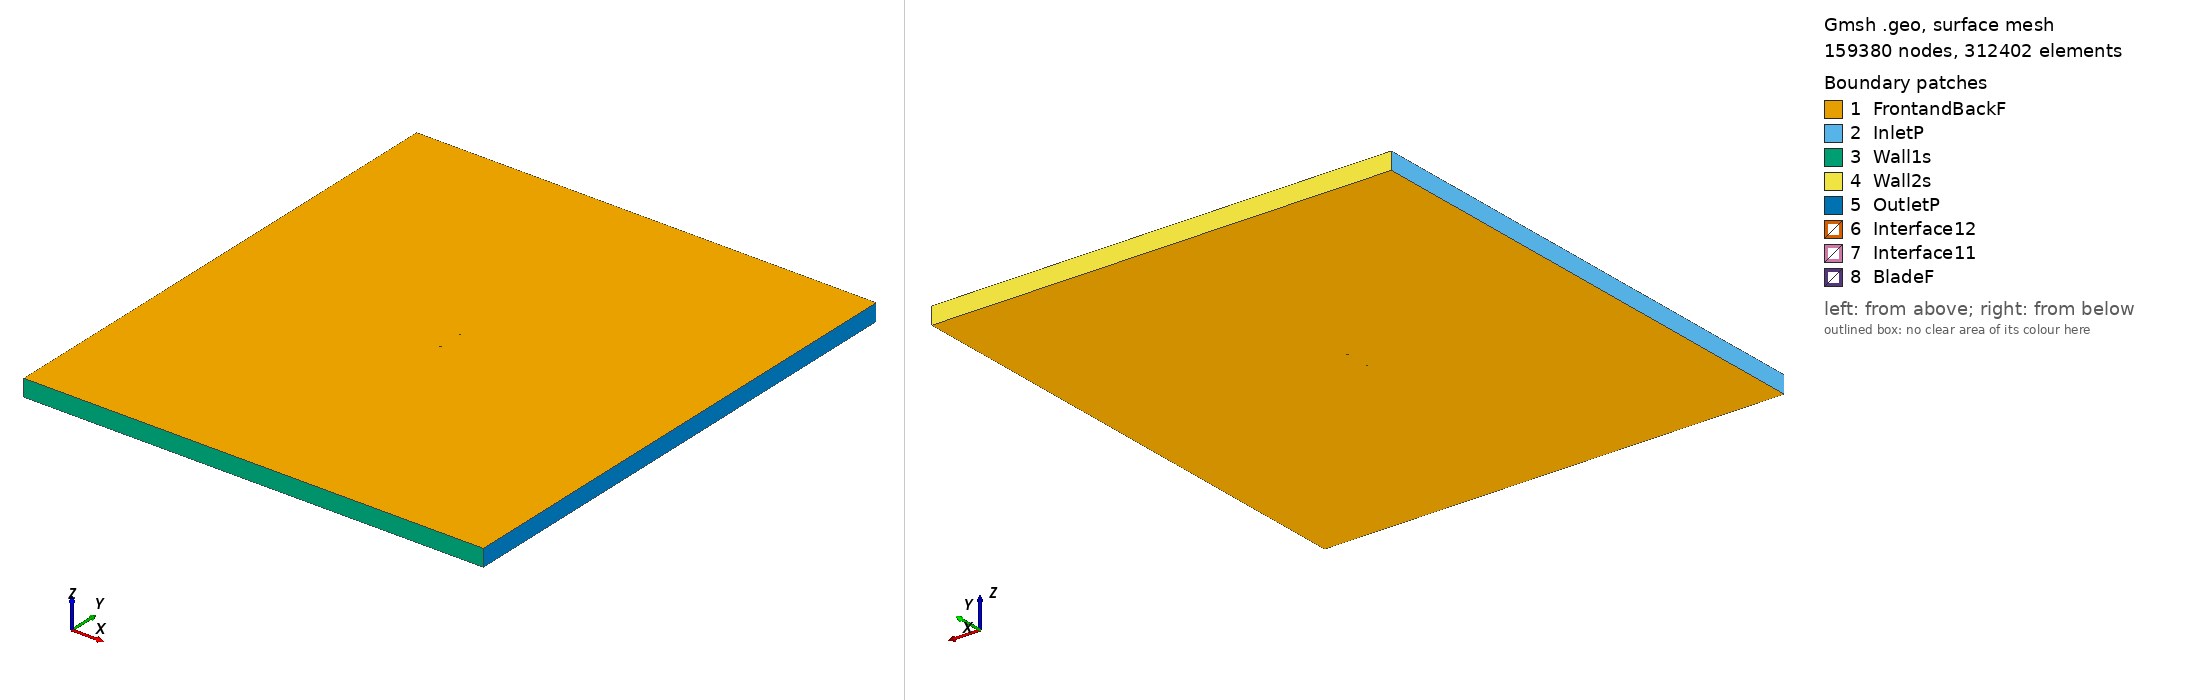

Gmsh geometry script, surface-meshed: 159380 nodes, 312402 surface elements. Boundary patches (legend numbers): 1 FrontandBackF, 2 InletP, 3 Wall1s, 4 Wall2s, 5 OutletP, 6 Interface12, 7 Interface11, 8 BladeF. Left view from above one corner, right view from below the opposite corner. Legend entries are the model's physical surfaces. The drawing asked Gmsh for element sizes between 1% and 20% of the model's largest extent; the script's own settings can give other sizes.

=== giiih_tsr_4.9531_aoa_-7.9817.geo (drawn) ===
SetFactory("OpenCASCADE");

Point(1) = {0.074145, 0.750000, 0, 1.0};
Point(2) = {0.073831, 0.749993, 0, 1.0};
Point(3) = {0.065885, 0.749820, 0, 1.0};
Point(4) = {0.057938, 0.749647, 0, 1.0};
Point(5) = {0.049992, 0.749474, 0, 1.0};
Point(6) = {0.042047, 0.749300, 0, 1.0};
Point(7) = {0.034108, 0.749077, 0, 1.0};
Point(8) = {0.026184, 0.748766, 0, 1.0};
Point(9) = {0.018277, 0.748339, 0, 1.0};
Point(10) = {0.010384, 0.747826, 0, 1.0};
Point(11) = {0.002515, 0.747156, 0, 1.0};
Point(12) = {-0.005327, 0.746315, 0, 1.0};
Point(13) = {-0.013147, 0.745331, 0, 1.0};
Point(14) = {-0.020948, 0.744231, 0, 1.0};
Point(15) = {-0.028731, 0.743010, 0, 1.0};
Point(16) = {-0.036489, 0.741629, 0, 1.0};
Point(17) = {-0.044217, 0.740050, 0, 1.0};
Point(18) = {-0.051903, 0.738210, 0, 1.0};
Point(19) = {-0.059537, 0.736030, 0, 1.0};
Point(20) = {-0.063329, 0.734780, 0, 1.0};
Point(21) = {-0.067097, 0.733376, 0, 1.0};
Point(22) = {-0.070820, 0.731682, 0, 1.0};
Point(23) = {-0.072641, 0.730579, 0, 1.0};
Point(24) = {-0.073351, 0.730014, 0, 1.0};
Point(25) = {-0.073696, 0.729668, 0, 1.0};
Point(26) = {-0.074273, 0.728257, 0, 1.0};
Point(27) = {-0.073345, 0.727413, 0, 1.0};
Point(28) = {-0.072924, 0.727268, 0, 1.0};
Point(29) = {-0.072097, 0.727079, 0, 1.0};
Point(30) = {-0.070076, 0.726904, 0, 1.0};
Point(31) = {-0.066106, 0.727008, 0, 1.0};
Point(32) = {-0.062155, 0.727234, 0, 1.0};
Point(33) = {-0.058214, 0.727527, 0, 1.0};
Point(34) = {-0.050350, 0.728229, 0, 1.0};
Point(35) = {-0.042498, 0.729006, 0, 1.0};
Point(36) = {-0.034652, 0.729820, 0, 1.0};
Point(37) = {-0.026810, 0.730661, 0, 1.0};
Point(38) = {-0.018968, 0.731503, 0, 1.0};
Point(39) = {-0.011130, 0.732369, 0, 1.0};
Point(40) = {-0.003310, 0.733356, 0, 1.0};
Point(41) = {0.004490, 0.734463, 0, 1.0};
Point(42) = {0.012272, 0.735693, 0, 1.0};
Point(43) = {0.020036, 0.737038, 0, 1.0};
Point(44) = {0.027781, 0.738505, 0, 1.0};
Point(45) = {0.035510, 0.740069, 0, 1.0};
Point(46) = {0.043224, 0.741732, 0, 1.0};
Point(47) = {0.050936, 0.743409, 0, 1.0};
Point(48) = {0.058648, 0.745084, 0, 1.0};
Point(49) = {0.066361, 0.746759, 0, 1.0};
Point(50) = {0.074073, 0.748435, 0, 1.0};
Point(51) = {0.074356, 0.748494, 0, 1.0};
Point(52) = {-0.074145, -0.750000, 0, 1.0};
Point(53) = {-0.073831, -0.749993, 0, 1.0};
Point(54) = {-0.065885, -0.749820, 0, 1.0};
Point(55) = {-0.057938, -0.749647, 0, 1.0};
Point(56) = {-0.049992, -0.749474, 0, 1.0};
Point(57) = {-0.042047, -0.749300, 0, 1.0};
Point(58) = {-0.034108, -0.749077, 0, 1.0};
Point(59) = {-0.026184, -0.748766, 0, 1.0};
Point(60) = {-0.018277, -0.748339, 0, 1.0};
Point(61) = {-0.010384, -0.747826, 0, 1.0};
Point(62) = {-0.002515, -0.747156, 0, 1.0};
Point(63) = {0.005327, -0.746315, 0, 1.0};
Point(64) = {0.013147, -0.745331, 0, 1.0};
Point(65) = {0.020948, -0.744231, 0, 1.0};
Point(66) = {0.028731, -0.743010, 0, 1.0};
Point(67) = {0.036489, -0.741629, 0, 1.0};
Point(68) = {0.044217, -0.740050, 0, 1.0};
Point(69) = {0.051903, -0.738210, 0, 1.0};
Point(70) = {0.059537, -0.736030, 0, 1.0};
Point(71) = {0.063329, -0.734780, 0, 1.0};
Point(72) = {0.067097, -0.733376, 0, 1.0};
Point(73) = {0.070820, -0.731682, 0, 1.0};
Point(74) = {0.072641, -0.730579, 0, 1.0};
Point(75) = {0.073351, -0.730014, 0, 1.0};
Point(76) = {0.073696, -0.729668, 0, 1.0};
Point(77) = {0.074273, -0.728257, 0, 1.0};
Point(78) = {0.073345, -0.727413, 0, 1.0};
Point(79) = {0.072924, -0.727268, 0, 1.0};
Point(80) = {0.072097, -0.727079, 0, 1.0};
Point(81) = {0.070076, -0.726904, 0, 1.0};
Point(82) = {0.066106, -0.727008, 0, 1.0};
Point(83) = {0.062155, -0.727234, 0, 1.0};
Point(84) = {0.058214, -0.727527, 0, 1.0};
Point(85) = {0.050350, -0.728229, 0, 1.0};
Point(86) = {0.042498, -0.729006, 0, 1.0};
Point(87) = {0.034652, -0.729820, 0, 1.0};
Point(88) = {0.026810, -0.730661, 0, 1.0};
Point(89) = {0.018968, -0.731503, 0, 1.0};
Point(90) = {0.011130, -0.732369, 0, 1.0};
Point(91) = {0.003310, -0.733356, 0, 1.0};
Point(92) = {-0.004490, -0.734463, 0, 1.0};
Point(93) = {-0.012272, -0.735693, 0, 1.0};
Point(94) = {-0.020036, -0.737038, 0, 1.0};
Point(95) = {-0.027781, -0.738505, 0, 1.0};
Point(96) = {-0.035510, -0.740069, 0, 1.0};
Point(97) = {-0.043224, -0.741732, 0, 1.0};
Point(98) = {-0.050936, -0.743409, 0, 1.0};
Point(99) = {-0.058648, -0.745084, 0, 1.0};
Point(100) = {-0.066361, -0.746759, 0, 1.0};
Point(101) = {-0.074073, -0.748435, 0, 1.0};
Point(102) = {-0.074356, -0.748494, 0, 1.0};

// Lines: first blade (splines 1-4)
Spline(1) = {1:16};
Spline(2) = {16:37};
Spline(3) = {37:51};
Spline(4) = {51,1};

// Lines: second blade (splines 5-8)
Spline(5) = {52:67};
Spline(6) = {67:88};
Spline(7) = {88:102};
Spline(8) = {102,52};

// Outer domain (points 20001-4 and lines)
Point(103) = {-13.50000000, -15.00000000, 0, 1.0};
Point(104) = {-13.50000000, 15.00000000, 0, 1.0};
Point(105) = {13.50000000, 15.00000000, 0, 1.0};
Point(106) = {13.50000000, -15.00000000, 0, 1.0};
Line(11) = {103, 104};
Line(12) = {104, 105};
Line(13) = {105, 106};
Line(14) = {103, 106};

// Interface (between moving and stationary domain) (circles)
Circle(9) = {0, 0, 0, 0.80000000, 0, 2*Pi};
Circle(10) = {0, 0, 0, 0.80000000, 0, 2*Pi};

// Loops collect Lines/Splines/etc (blade1, blade2, domain, first circle)
Line Loop(1) = {1:4};
Line Loop(2) = {5:8};
Line Loop(3) = {11,12,13,-14};
Line Loop(4) = {9};

// BooleanDifference cuts out the circle/interface from the domain
Plane Surface(1) = {3};
Plane Surface(2) = {4};
BooleanDifference{ Surface{1}; Delete;}{ Surface{2}; Delete;}

// This one cuts out the blades from the inner circle/interface
Line Loop(6) = {10};
Plane Surface(5) = {6};
Plane Surface(6) = {1};
Plane Surface(7) = {2};
BooleanDifference{ Surface{5}; Delete;}{ Surface{6,7}; Delete;}

// extrude to 3rd dimension
Extrude {0, 0, 1} {Surface{1}; Surface{5}; Layers{1}; Recombine;}

// Physical Surfaces are the named boundaries (patches)
Physical Surface("Interface11") = {12};
Physical Surface("Interface12") = {10};

// sides of domain
Physical Surface("InletP") = {6};
Physical Surface("OutletP") = {9};

// top and bottom of domain
Physical Surface("Wall1s") = {7};
Physical Surface("Wall2s") = {8};

// Check FrontandBackF by ensuring there is nothing in the 3rd dimension
Physical Surface("FrontandBackF") = {1,11,5,21};
Physical Surface("BladeF") = {13:20};
Physical Volume("Turbine") = {2};
Physical Volume("Farfield") = {1};

// settings for airfoil boundary layer
Field[1] = BoundaryLayer;
Field[1].EdgesList = {1:8};
Field[1].hwall_n = 1e-3;
Field[1].thickness = 1.5e-2;
Field[1].ratio = 1.05;
Field[1].Quads = 1;
BoundaryLayer Field = 1;

// control points for mesh (blade and interface)
// floor((arc length / 1.5mm)/ 6) -> Transfinite Line
Transfinite Line {1,2,3,5,6,7} = 33 Using Progression 1;
Transfinite Line {4,8} = 2 Using Progression 1;
Transfinite Line {9, 15} = 800 Using Progression 1;

// For more information on gmsh syntax, visit http://gmsh.info/doc/texinfo/gmsh.html
